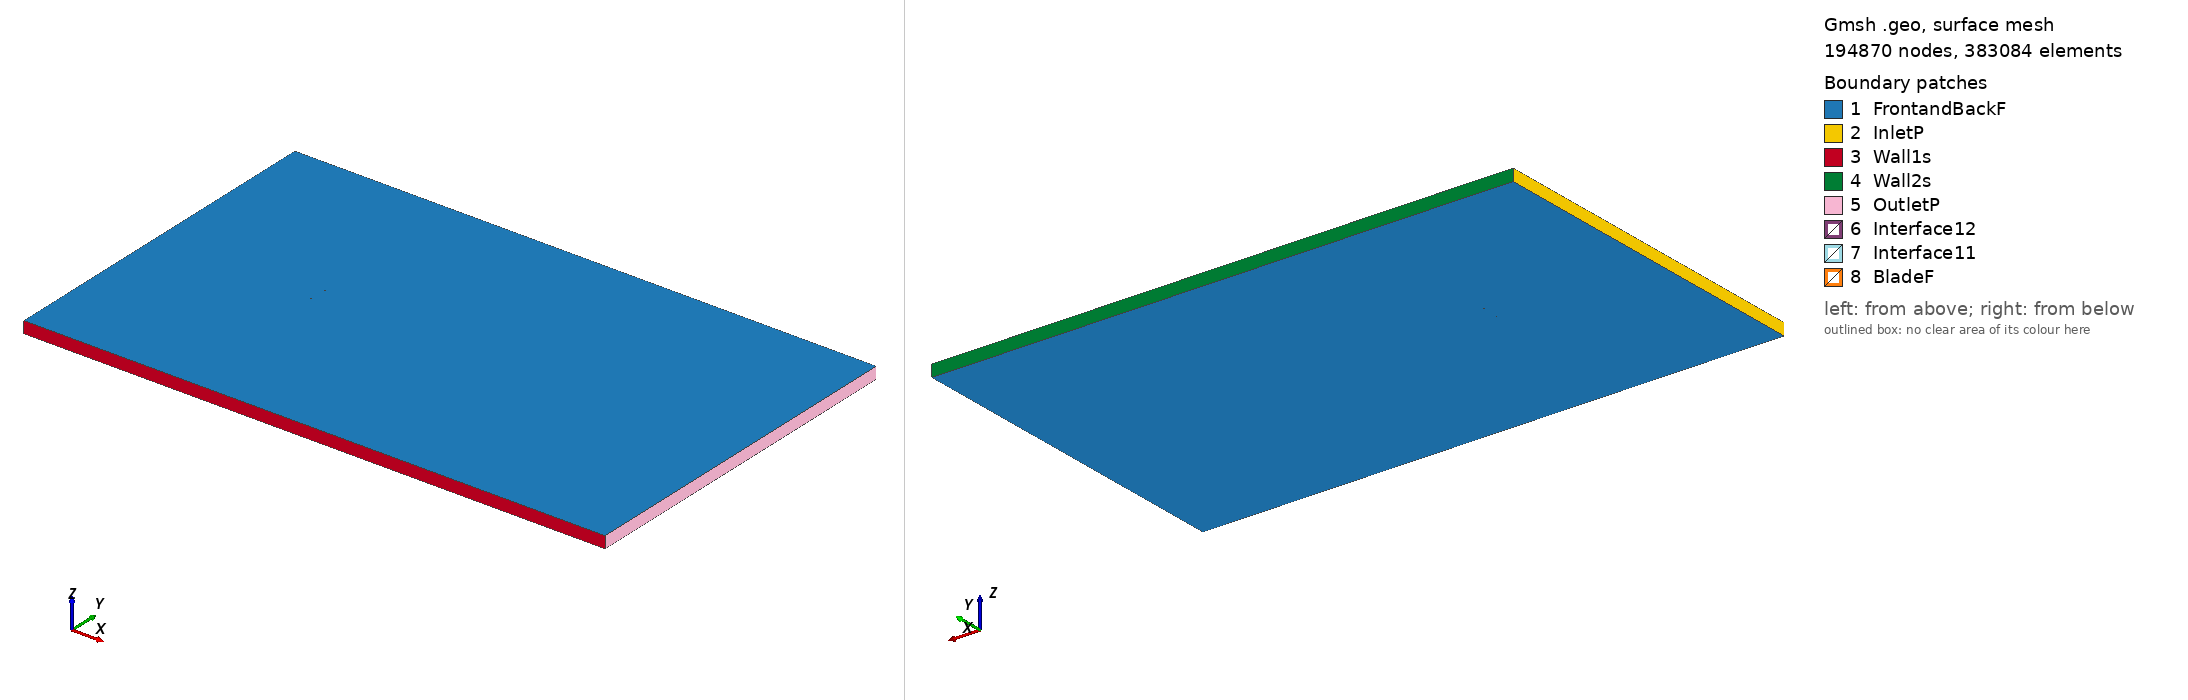

Gmsh geometry script, surface-meshed: 194870 nodes, 383084 surface elements. Boundary patches (legend numbers): 1 FrontandBackF, 2 InletP, 3 Wall1s, 4 Wall2s, 5 OutletP, 6 Interface12, 7 Interface11, 8 BladeF. Left view from above one corner, right view from below the opposite corner. Legend entries are the model's physical surfaces. The drawing asked Gmsh for element sizes between 1% and 20% of the model's largest extent; the script's own settings can give other sizes.

=== dbln526_tsr_-4.4259_aoa_-9.1085.geo (drawn) ===
SetFactory("OpenCASCADE");

Point(1) = {0.073830, 0.735848, 0, 1.0};
Point(2) = {0.071394, 0.739524, 0, 1.0};
Point(3) = {0.069236, 0.741138, 0, 1.0};
Point(4) = {0.065085, 0.743330, 0, 1.0};
Point(5) = {0.061039, 0.744870, 0, 1.0};
Point(6) = {0.057029, 0.746187, 0, 1.0};
Point(7) = {0.049146, 0.747963, 0, 1.0};
Point(8) = {0.041381, 0.748997, 0, 1.0};
Point(9) = {0.033669, 0.749706, 0, 1.0};
Point(10) = {0.026024, 0.750000, 0, 1.0};
Point(11) = {0.010880, 0.749669, 0, 1.0};
Point(12) = {-0.004007, 0.747738, 0, 1.0};
Point(13) = {-0.018752, 0.744918, 0, 1.0};
Point(14) = {-0.033240, 0.740498, 0, 1.0};
Point(15) = {-0.040411, 0.737829, 0, 1.0};
Point(16) = {-0.047515, 0.734745, 0, 1.0};
Point(17) = {-0.054567, 0.731335, 0, 1.0};
Point(18) = {-0.061500, 0.727184, 0, 1.0};
Point(19) = {-0.064897, 0.724679, 0, 1.0};
Point(20) = {-0.068259, 0.721951, 0, 1.0};
Point(21) = {-0.071517, 0.718572, 0, 1.0};
Point(22) = {-0.073062, 0.716364, 0, 1.0};
Point(23) = {-0.074054, 0.710704, 0, 1.0};
Point(24) = {-0.071708, 0.707919, 0, 1.0};
Point(25) = {-0.069642, 0.706882, 0, 1.0};
Point(26) = {-0.065684, 0.705891, 0, 1.0};
Point(27) = {-0.061795, 0.705329, 0, 1.0};
Point(28) = {-0.057937, 0.704960, 0, 1.0};
Point(29) = {-0.050317, 0.704829, 0, 1.0};
Point(30) = {-0.042740, 0.704965, 0, 1.0};
Point(31) = {-0.035230, 0.705515, 0, 1.0};
Point(32) = {-0.027651, 0.705636, 0, 1.0};
Point(33) = {-0.012683, 0.707063, 0, 1.0};
Point(34) = {0.002166, 0.709231, 0, 1.0};
Point(35) = {0.016949, 0.711814, 0, 1.0};
Point(36) = {0.031613, 0.715138, 0, 1.0};
Point(37) = {0.038850, 0.717392, 0, 1.0};
Point(38) = {0.046156, 0.719217, 0, 1.0};
Point(39) = {0.053395, 0.721457, 0, 1.0};
Point(40) = {0.060592, 0.723963, 0, 1.0};
Point(41) = {0.064141, 0.725520, 0, 1.0};
Point(42) = {0.067660, 0.727269, 0, 1.0};
Point(43) = {0.071110, 0.729449, 0, 1.0};
Point(44) = {0.072748, 0.731079, 0, 1.0};
Point(45) = {0.074018, 0.733779, 0, 1.0};
Point(46) = {-0.073830, -0.735848, 0, 1.0};
Point(47) = {-0.071394, -0.739524, 0, 1.0};
Point(48) = {-0.069236, -0.741138, 0, 1.0};
Point(49) = {-0.065085, -0.743330, 0, 1.0};
Point(50) = {-0.061039, -0.744870, 0, 1.0};
Point(51) = {-0.057029, -0.746187, 0, 1.0};
Point(52) = {-0.049146, -0.747963, 0, 1.0};
Point(53) = {-0.041381, -0.748997, 0, 1.0};
Point(54) = {-0.033669, -0.749706, 0, 1.0};
Point(55) = {-0.026024, -0.750000, 0, 1.0};
Point(56) = {-0.010880, -0.749669, 0, 1.0};
Point(57) = {0.004007, -0.747738, 0, 1.0};
Point(58) = {0.018752, -0.744918, 0, 1.0};
Point(59) = {0.033240, -0.740498, 0, 1.0};
Point(60) = {0.040411, -0.737829, 0, 1.0};
Point(61) = {0.047515, -0.734745, 0, 1.0};
Point(62) = {0.054567, -0.731335, 0, 1.0};
Point(63) = {0.061500, -0.727184, 0, 1.0};
Point(64) = {0.064897, -0.724679, 0, 1.0};
Point(65) = {0.068259, -0.721951, 0, 1.0};
Point(66) = {0.071517, -0.718572, 0, 1.0};
Point(67) = {0.073062, -0.716364, 0, 1.0};
Point(68) = {0.074054, -0.710704, 0, 1.0};
Point(69) = {0.071708, -0.707919, 0, 1.0};
Point(70) = {0.069642, -0.706882, 0, 1.0};
Point(71) = {0.065684, -0.705891, 0, 1.0};
Point(72) = {0.061795, -0.705329, 0, 1.0};
Point(73) = {0.057937, -0.704960, 0, 1.0};
Point(74) = {0.050317, -0.704829, 0, 1.0};
Point(75) = {0.042740, -0.704965, 0, 1.0};
Point(76) = {0.035230, -0.705515, 0, 1.0};
Point(77) = {0.027651, -0.705636, 0, 1.0};
Point(78) = {0.012683, -0.707063, 0, 1.0};
Point(79) = {-0.002166, -0.709231, 0, 1.0};
Point(80) = {-0.016949, -0.711814, 0, 1.0};
Point(81) = {-0.031613, -0.715138, 0, 1.0};
Point(82) = {-0.038850, -0.717392, 0, 1.0};
Point(83) = {-0.046156, -0.719217, 0, 1.0};
Point(84) = {-0.053395, -0.721457, 0, 1.0};
Point(85) = {-0.060592, -0.723963, 0, 1.0};
Point(86) = {-0.064141, -0.725520, 0, 1.0};
Point(87) = {-0.067660, -0.727269, 0, 1.0};
Point(88) = {-0.071110, -0.729449, 0, 1.0};
Point(89) = {-0.072748, -0.731079, 0, 1.0};
Point(90) = {-0.074018, -0.733779, 0, 1.0};

// Lines: first blade (splines 1-4)
Spline(1) = {1:14};
Spline(2) = {14:31};
Spline(3) = {31:45};
Spline(4) = {45,1};

// Lines: second blade (splines 5-8)
Spline(5) = {46:59};
Spline(6) = {59:76};
Spline(7) = {76:90};
Spline(8) = {90,46};

// Outer domain (points 20001-4 and lines)
Point(91) = {-13.50000000, -15.00000000, 0, 1.0};
Point(92) = {-13.50000000, 15.00000000, 0, 1.0};
Point(93) = {36.00000000, 15.00000000, 0, 1.0};
Point(94) = {36.00000000, -15.00000000, 0, 1.0};
Line(11) = {91, 92};
Line(12) = {92, 93};
Line(13) = {93, 94};
Line(14) = {91, 94};

// Interface (between moving and stationary domain) (circles)
Circle(9) = {0, 0, 0, 0.80000000, 0, 2*Pi};
Circle(10) = {0, 0, 0, 0.80000000, 0, 2*Pi};

// Loops collect Lines/Splines/etc (blade1, blade2, domain, first circle)
Line Loop(1) = {1:4};
Line Loop(2) = {5:8};
Line Loop(3) = {11,12,13,-14};
Line Loop(4) = {9};

// BooleanDifference cuts out the circle/interface from the domain
Plane Surface(1) = {3};
Plane Surface(2) = {4};
BooleanDifference{ Surface{1}; Delete;}{ Surface{2}; Delete;}

// This one cuts out the blades from the inner circle/interface
Line Loop(6) = {10};
Plane Surface(5) = {6};
Plane Surface(6) = {1};
Plane Surface(7) = {2};
BooleanDifference{ Surface{5}; Delete;}{ Surface{6,7}; Delete;}

// extrude to 3rd dimension
Extrude {0, 0, 1} {Surface{1}; Surface{5}; Layers{1}; Recombine;}

// Physical Surfaces are the named boundaries (patches)
Physical Surface("Interface11") = {12};
Physical Surface("Interface12") = {10};

// sides of domain
Physical Surface("InletP") = {6};
Physical Surface("OutletP") = {9};

// top and bottom of domain
Physical Surface("Wall1s") = {7};
Physical Surface("Wall2s") = {8};

// Check FrontandBackF by ensuring there is nothing in the 3rd dimension
Physical Surface("FrontandBackF") = {1,11,5,21};
Physical Surface("BladeF") = {13:20};
Physical Volume("Turbine") = {2};
Physical Volume("Farfield") = {1};

// settings for airfoil boundary layer
Field[1] = BoundaryLayer;
Field[1].EdgesList = {1:8};
Field[1].hwall_n = 1e-3;
Field[1].thickness = 1.5e-2;
Field[1].ratio = 1.05;
Field[1].Quads = 1;
BoundaryLayer Field = 1;

// control points for mesh (blade and interface)
// floor((arc length / 1.5mm)/ 6) -> Transfinite Line
Transfinite Line {1,2,3,5,6,7} = 35 Using Progression 1;
Transfinite Line {4,8} = 2 Using Progression 1;
Transfinite Line {9, 15} = 800 Using Progression 1;

// For more information on gmsh syntax, visit http://gmsh.info/doc/texinfo/gmsh.html
